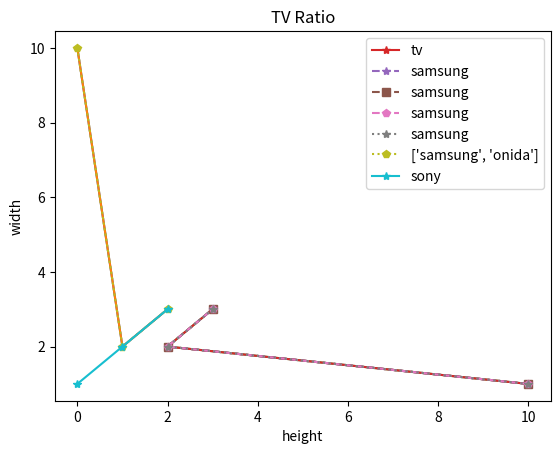

Generate this figure with matplotlib: (Note: this script raises an exception after producing the figure.)
import matplotlib.pyplot as mp

x=[10,2,3]
mp.plot(x)
mp.show()

x=[10,2,3]
mp.plot(x)
mp.xlabel("height")
mp.ylabel("width")
mp.title("Area")
mp.show()

x=[10,2,3]
y=[1,2,3]
mp.plot(x,y)
mp.xlabel("height")
mp.ylabel("width")
mp.title("Area")
mp.show()

x=[10,2,3]
y=[1,2,3]
mp.plot(x,y,marker="*",linestyle="-",label="tv")
mp.xlabel("height")
mp.ylabel("width")
mp.title("Area")
mp.legend()
mp.show()

x=[10,2,3]
y=[1,2,3]
mp.plot(x,y,marker="*",linestyle="--",label="samsung")
mp.xlabel("height")
mp.ylabel("width")
mp.title("TV Ratio")
mp.legend()
mp.show()

x=[10,2,3]
y=[1,2,3]
mp.plot(x,y,marker="s",linestyle="--",label="samsung")
mp.xlabel("height")
mp.ylabel("width")
mp.title("TV Ratio")
mp.legend()
mp.show()

x=[10,2,3]
y=[1,2,3]
mp.plot(x,y,marker="p",linestyle="--",label="samsung")
mp.xlabel("height")
mp.ylabel("width")
mp.title("TV Ratio")
mp.legend()
mp.show()

x=[10,2,3]
y=[1,2,3]
mp.plot(x,y,marker="*",linestyle=":",label="samsung")
mp.xlabel("height")
mp.ylabel("width")
mp.title("TV Ratio")
mp.legend()
mp.show()


x=[10,2,3]
y=[1,2,3]
mp.plot(x,marker="p",linestyle=":",label=["samsung","onida"])
mp.plot(y,marker="*",linestyle="-",label="sony")
mp.xlabel("height")
mp.ylabel("width")
mp.title("TV Ratio")
mp.legend()
mp.show()


x=[10,2,3]
y=[1,2,3]
mp.plot(x,marker="p",linestyle=":",color="R",label=["samsung","onida"])
mp.plot(y,marker="*",linestyle="-",color="G",label="sony")
mp.xlabel("height")
mp.ylabel("width")
mp.title("TV Budget Ratio")
mp.legend()
mp.show()


x=[10,2,3]
y=[1,2,3]
mp.plot(x,marker="p",linestyle=":",color="R",label=["samsung","onida"],markersize=10)
mp.plot(y,marker="*",linestyle="-",color="G",label="sony",markersize=5)
mp.xlabel("height")
mp.ylabel("width")
mp.title("TV Budget Ratio")
mp.legend()
mp.show()


x=[10,2,3]
y=[1,2,3]
mp.plot(x,marker="p",linestyle=":",color="R",label=["samsung","onida"],markersize=15,linewidth=4)
mp.plot(y,marker="*",linestyle="-",color="G",label="sony",markersize=15,linewidth=5)
mp.xlabel("height")
mp.ylabel("width")
mp.title("TV Budget Ratio")
mp.legend()
mp.grid()
mp.show()
































































